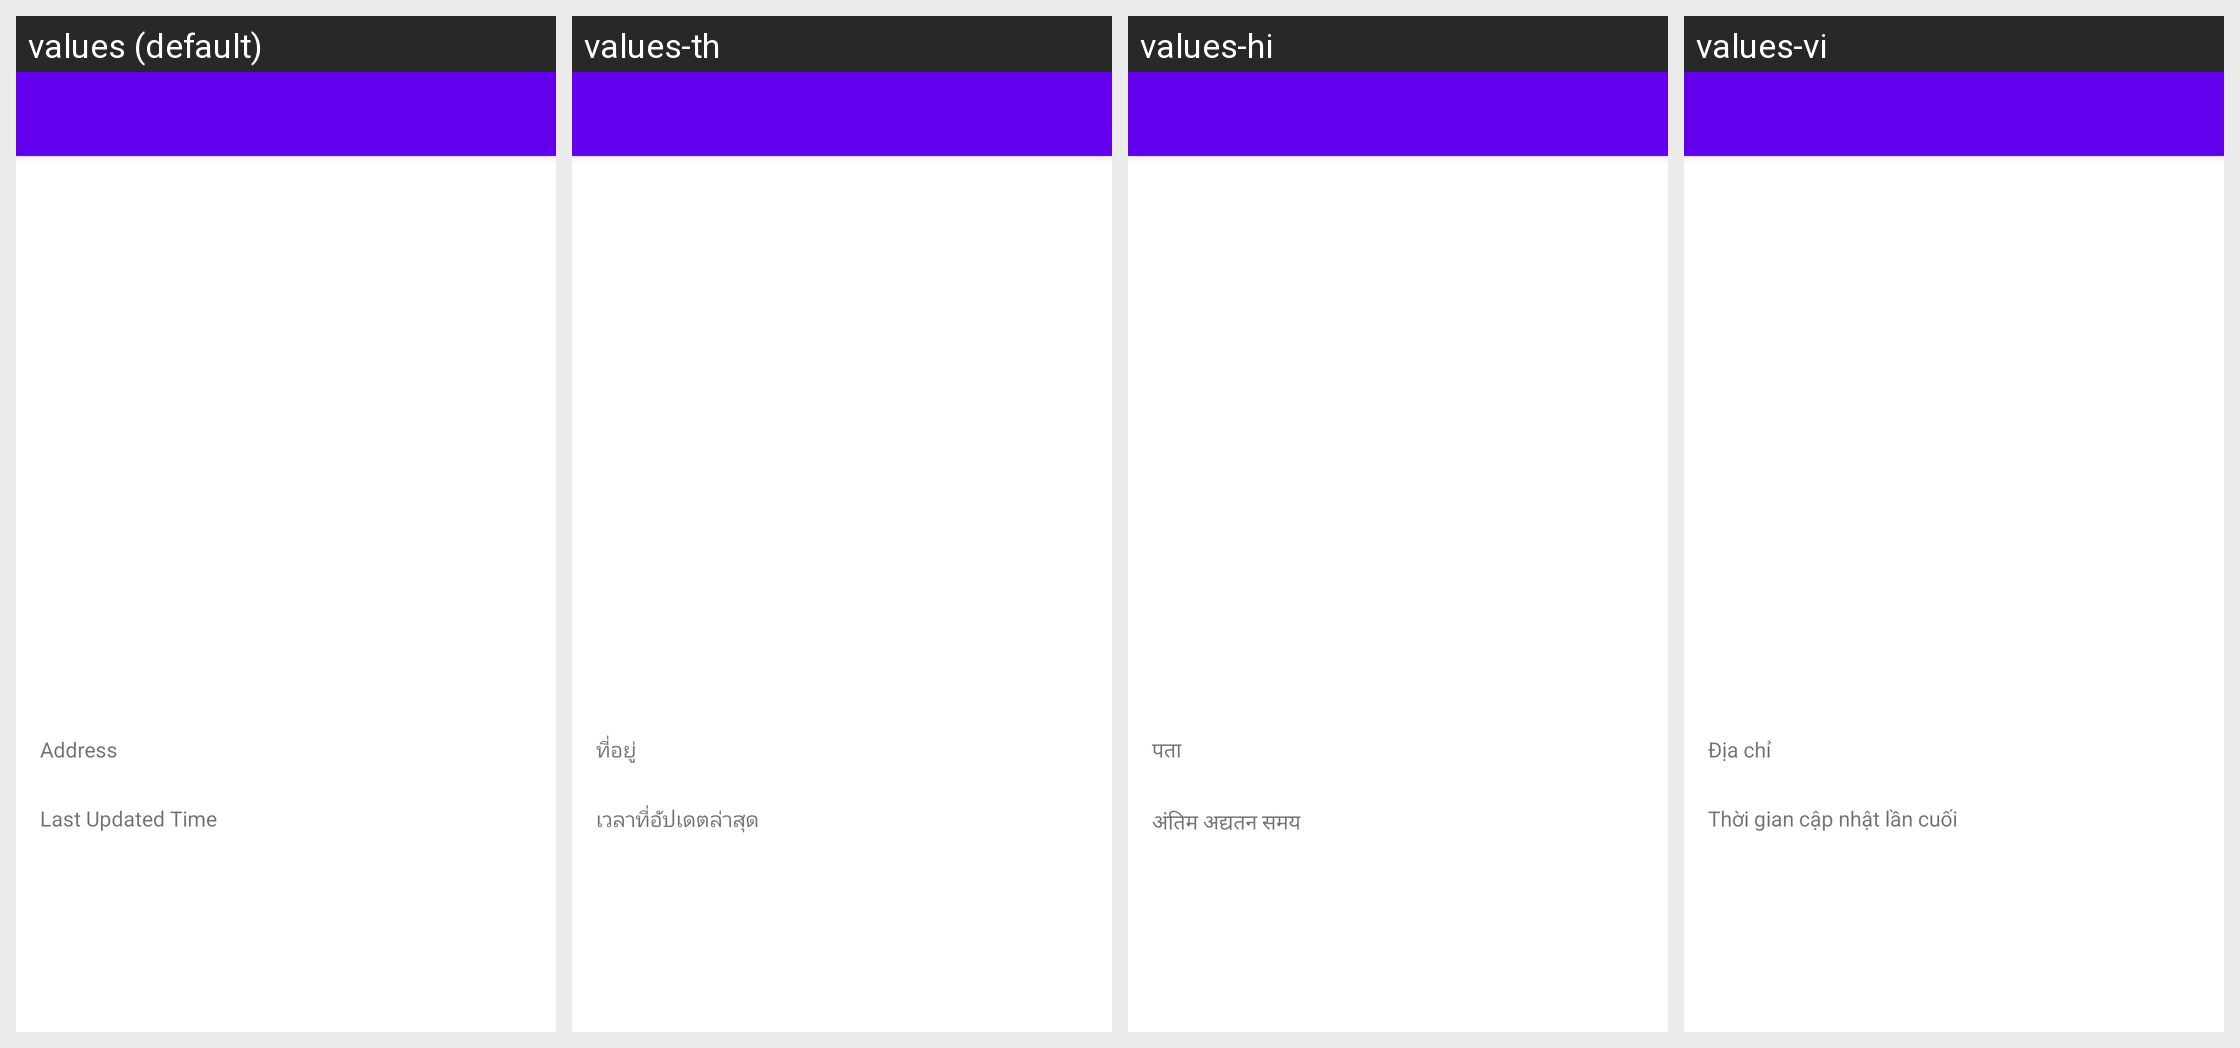

Here is an Android app screen in its default locale and in the app's own translations. Write out the translated-string differences for the strings that appear on this screen.
Android screen res/layout/fragment_attraction_detail.xml rendered under 4 locales, left to right: values (default), values-th, values-hi, values-vi. Device: Nexus 5 (rendered at 1080×1920; each locale shown at half size, 540×960, under a caption strip naming it); theme Theme.TPITaipeiTravel.
Other locales in the repository, not shown: values-es, values-ja, values-ko, values-zh-rCN, values-zh-rTW.
Strings drawn on this screen, with the default value and each locale's value (text and hints the layout hard-codes appear in the picture but are not listed):

address
  values: Address
  values-th: ที่อยู่
  values-hi: पता
  values-vi: Địa chỉ

last_updated_time
  values: Last Updated Time
  values-th: เวลาที่อัปเดตล่าสุด
  values-hi: अंतिम अद्यतन समय
  values-vi: Thời gian cập nhật lần cuối
